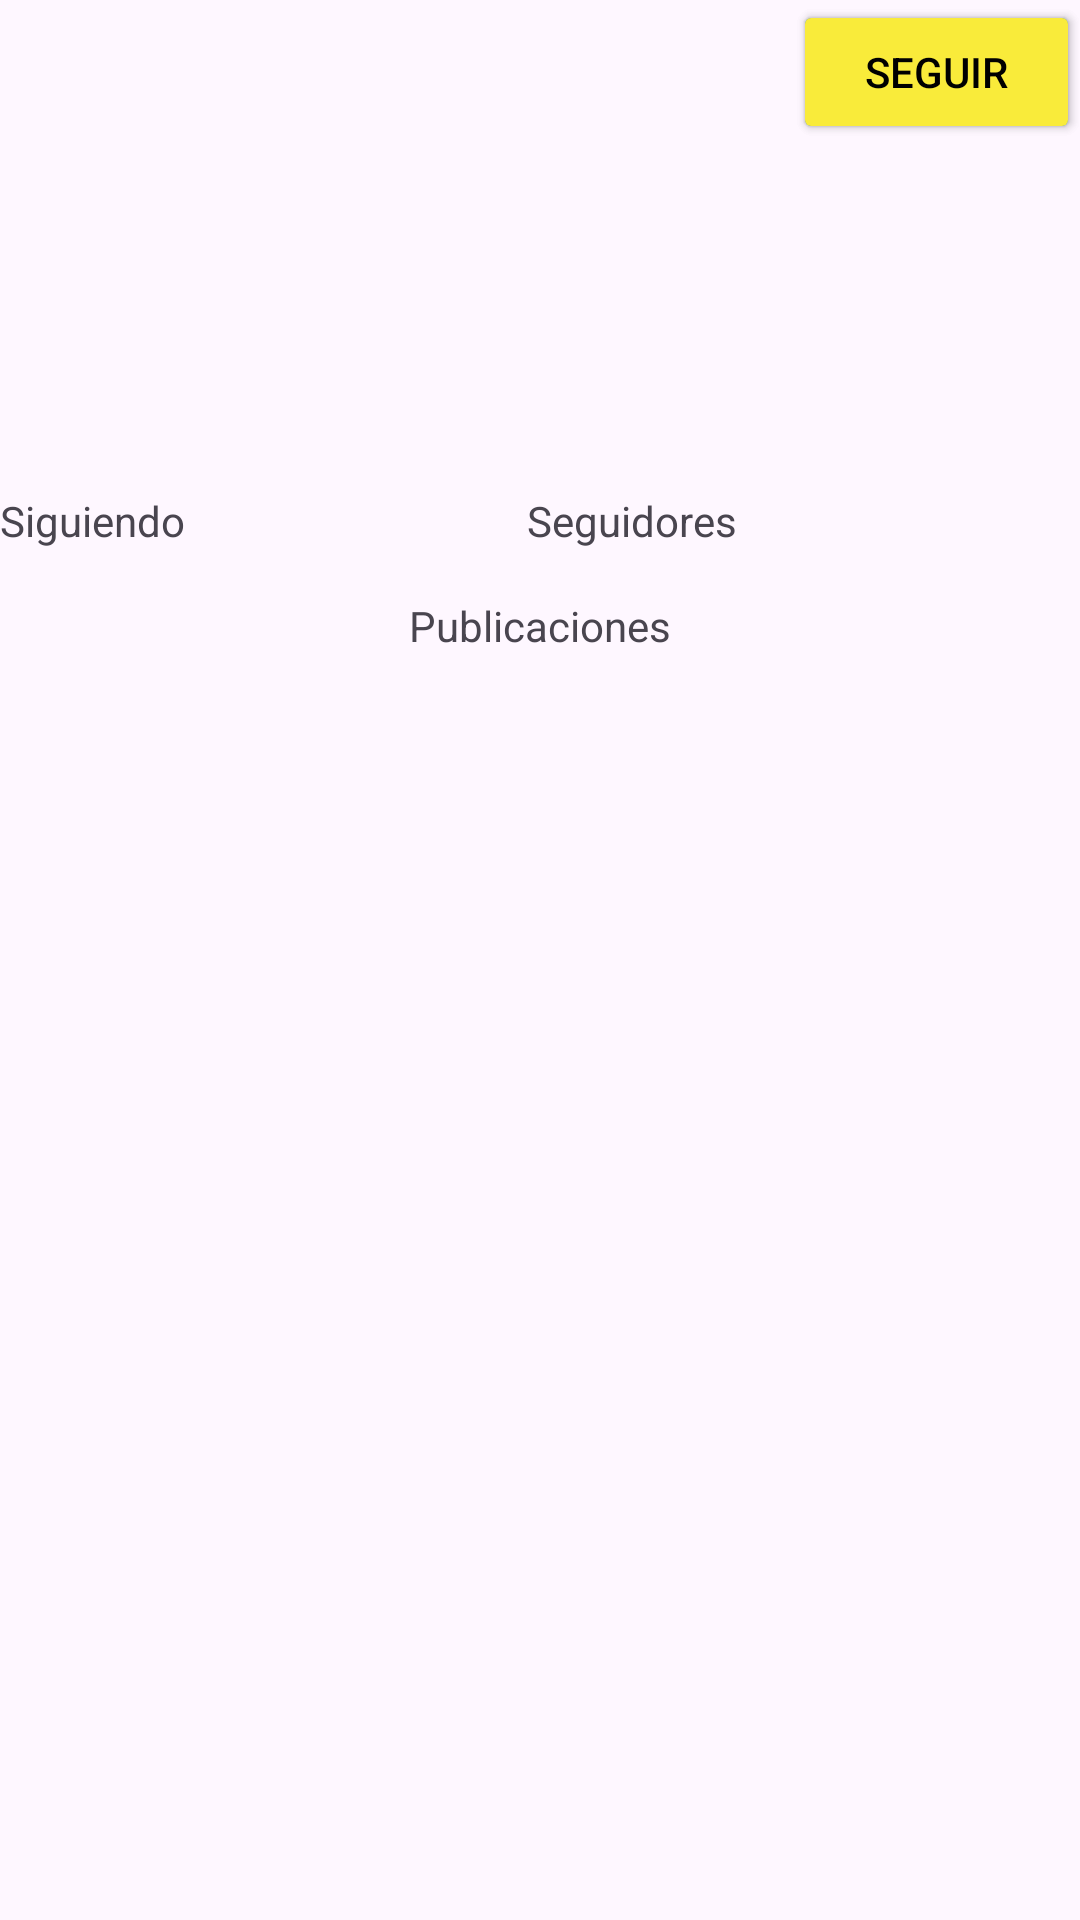

Produce the Android XML layout that renders to this screen, including the resource entries it uses.
<!-- AndroidManifest.xml: application theme Theme.Grinnet -->
<!-- res/layout/fragment_user_profile.xml -->
<?xml version="1.0" encoding="utf-8"?>
<androidx.constraintlayout.widget.ConstraintLayout xmlns:android="http://schemas.android.com/apk/res/android"
    xmlns:app="http://schemas.android.com/apk/res-auto"
    xmlns:tools="http://schemas.android.com/tools"
    android:layout_width="match_parent"
    android:layout_height="match_parent"
    android:layout_marginStart="16dp"
    android:layout_marginEnd="16dp"
    tools:context=".UserProfileFragment">

    <ImageView
        android:id="@+id/profileImage"
        android:layout_width="96dp"
        android:layout_height="96dp"
        app:layout_constraintStart_toStartOf="parent"
        app:layout_constraintTop_toTopOf="parent" />

    <Button
        android:id="@+id/followButton2"
        android:layout_width="wrap_content"
        android:layout_height="wrap_content"
        android:backgroundTint="@color/intenseSecondary"
        android:text="@string/followButton2"
        app:layout_constraintEnd_toEndOf="parent"
        app:layout_constraintTop_toTopOf="parent" />

    <Button
        android:id="@+id/followButton"
        android:layout_width="0dp"
        android:layout_height="wrap_content"
        android:backgroundTint="@color/intensePrimary"
        android:text="@string/followButton"
        android:textColor="@color/black"
        app:layout_constraintEnd_toEndOf="parent"
        app:layout_constraintStart_toStartOf="@+id/followButton2"
        app:layout_constraintTop_toTopOf="parent" />

    <TextView
        android:id="@+id/username"
        android:layout_width="wrap_content"
        android:layout_height="wrap_content"
        android:layout_marginTop="10dp"
        app:layout_constraintStart_toStartOf="parent"
        app:layout_constraintTop_toBottomOf="@+id/profileImage" />

    <TextView
        android:id="@+id/description"
        android:layout_width="wrap_content"
        android:layout_height="wrap_content"
        android:layout_marginTop="10dp"
        app:layout_constraintStart_toStartOf="parent"
        app:layout_constraintTop_toBottomOf="@+id/username" />

    <LinearLayout
        android:id="@+id/followStats"
        android:layout_width="match_parent"
        android:layout_height="wrap_content"
        android:layout_marginTop="10dp"
        android:orientation="horizontal"
        app:layout_constraintStart_toStartOf="parent"
        app:layout_constraintTop_toBottomOf="@+id/description">

        <TextView
            android:id="@+id/followingCount"
            android:layout_width="wrap_content"
            android:layout_height="wrap_content"
            android:layout_weight="1"
            android:text="@string/followerText" />

        <TextView
            android:id="@+id/followerCount"
            android:layout_width="wrap_content"
            android:layout_height="wrap_content"
            android:layout_weight="1"
            android:text="@string/followingText" />

    </LinearLayout>

    <TextView
        android:id="@+id/textView"
        android:layout_width="0dp"
        android:layout_height="wrap_content"
        android:layout_marginTop="16dp"
        android:text="@string/postsText"
        android:textAlignment="center"
        app:layout_constraintEnd_toEndOf="parent"
        app:layout_constraintStart_toStartOf="parent"
        app:layout_constraintTop_toBottomOf="@+id/followStats" />

    <androidx.recyclerview.widget.RecyclerView
        android:id="@+id/userPostList"
        android:layout_width="0dp"
        android:layout_height="0dp"
        android:layout_marginTop="8dp"
        app:layout_constraintBottom_toBottomOf="parent"
        app:layout_constraintEnd_toEndOf="parent"
        app:layout_constraintStart_toStartOf="parent"
        app:layout_constraintTop_toBottomOf="@+id/textView" />

</androidx.constraintlayout.widget.ConstraintLayout>
<!-- resources referenced by this layout -->
<resources>
  <color name="black">#FF000000</color>
  <color name="intensePrimary">#F9EB3A</color>
  <color name="intenseSecondary">#398DFA</color>
  <string name="followButton">Seguir</string>
  <string name="followButton2">Siguiendo</string>
  <string name="followerText">Siguiendo</string>
  <string name="followingText">Seguidores</string>
  <string name="postsText">Publicaciones</string>
  <style name="Theme.Grinnet" parent="Base.Theme.Grinnet" />
  <style name="Base.Theme.Grinnet" parent="Theme.Material3.DayNight.NoActionBar">
          
          
      </style>
</resources>
